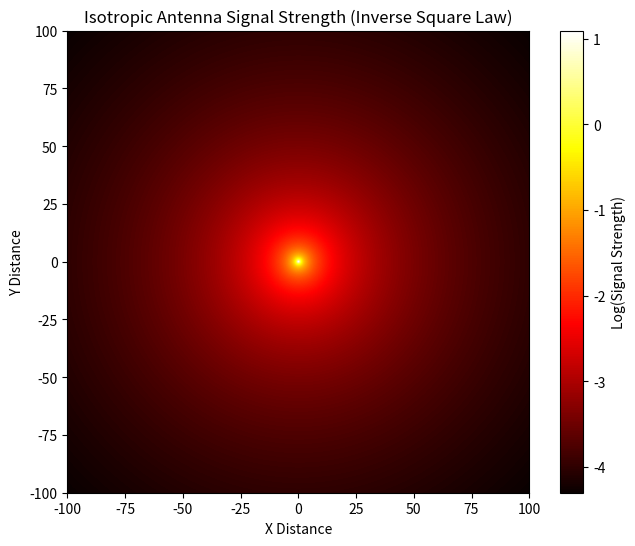

Reproduce this figure in Python.
import numpy as np
import matplotlib.pyplot as plt

# Parameters
grid_size = 500  # Size of the grid for the heatmap
center = (grid_size // 2, grid_size // 2)  # Center of the antenna
max_distance = 100  # Max distance from the center for visualization

# Create a grid
x = np.linspace(-max_distance, max_distance, grid_size)
y = np.linspace(-max_distance, max_distance, grid_size)
X, Y = np.meshgrid(x, y)

# Calculate distance from the center
R = np.sqrt(X**2 + Y**2)

# Avoid division by zero at the center
R[R == 0] = np.nan

# Signal strength following the inverse square law
signal_strength = 1 / R**2

# Normalize the signal strength for better visualization
normalized_strength = np.log10(signal_strength + 1e-10)  # Adding a small value to avoid log(0)

# Plot the heatmap
plt.figure(figsize=(8, 6))
plt.imshow(
    normalized_strength, 
    extent=(-max_distance, max_distance, -max_distance, max_distance), 
    origin='lower', 
    cmap='hot'
)
plt.colorbar(label='Log(Signal Strength)')
plt.title('Isotropic Antenna Signal Strength (Inverse Square Law)')
plt.xlabel('X Distance')
plt.ylabel('Y Distance')
plt.grid(False)
plt.show()
